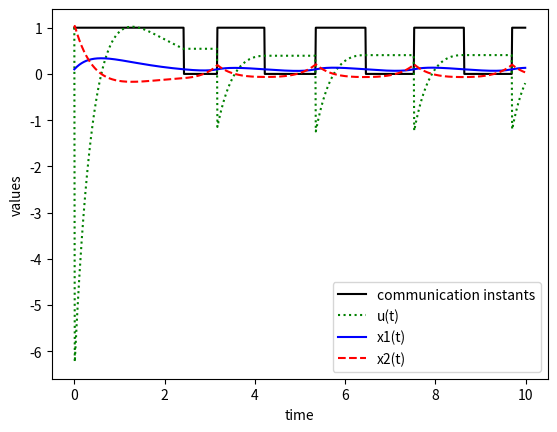

Write the Python code that produced this figure.
import numpy as np
from scipy.integrate import odeint
import matplotlib.pyplot as plt
import math


# Initial Conditions
x0 = [0.1, 1]
u0 = 1
u = u0

# Control Gain
k1 = 0
k2 = -6

# System Dynamics
def model(x, t, u):
    x1 = x[0]
    x2 = x[1]
    dx1dt = x2
    dx2dt = -2*x1 + 3*x2 + u
    dxdt = np.array([dx1dt,dx2dt], dtype=np.float32)
    return dxdt


sample_freq = 100  # sample_time = 1/100 = 0.01s

round_to = int(math.log10(sample_freq)) # All time instants should be converted to the same step size

t = np.arange(0, 10.0, 1/sample_freq) # Array containing timesteps from 0 to end time
t = [round(ti, round_to) for ti in t]
total_steps = int(t[-1]*sample_freq)

# Initializing variables
x1 = [x0[0]]
x2 = [x0[1]]
u_ser = [u0]
u_ser[0] = u0

controlled_at = [1]
communication_saved = 0
for i in range(1,total_steps+1):
    # span for next time step

    tspan = [t[i-1],t[i]]

    # solve for next step
    x = odeint(model,x0,tspan,args=(u,))

    # store solution for plotting
    x1.append(x[1][0])
    x2.append(x[1][1])

    # if any(t[i] == c for c in t_trigger):
    if abs(x1[i]) > 0.1:
        u = k1*x1[i] + k2*x2[i]
        # print("Triggered!!! at t = ", t[i])
        controlled_at.append(1)
        communication_saved += 1

    # Else, u(t_k) = u(t_k-t_k-1)
    else:
        u = u0
        controlled_at.append(0)

    # next initial condition
    x0 = x[1]
    u0 = u
    u_ser.append(u)

communication_saved = (communication_saved/total_steps)*100.0
print("%.2f%%  less communication" % (100-communication_saved))
plt.plot(t,controlled_at,'k-',label='communication instants')
plt.plot(t,u_ser,'g:',label='u(t)')
plt.plot(t,x1,'b-',label='x1(t)')
plt.plot(t,x2,'r--',label='x2(t)')
plt.ylabel('values')
plt.xlabel('time')
plt.legend(loc='best')
plt.show()

# fig, ax1 = plt.subplots()

# ax2 = ax1.twinx()
# ax1.plot(t,u_ser,'g:',label='u(t)')
# ax1.plot(t,x1,'b-',label='x1(t)')
# ax1.plot(t,x2,'r--',label='x2(t)')
# ax2.plot(t,controlled_at,'k-',label='communication instants')

# ax1.set_xlabel('time')
# ax1.set_ylabel('Values', color='g')
# ax2.set_ylabel('Communication', color='b')

# plt.show()